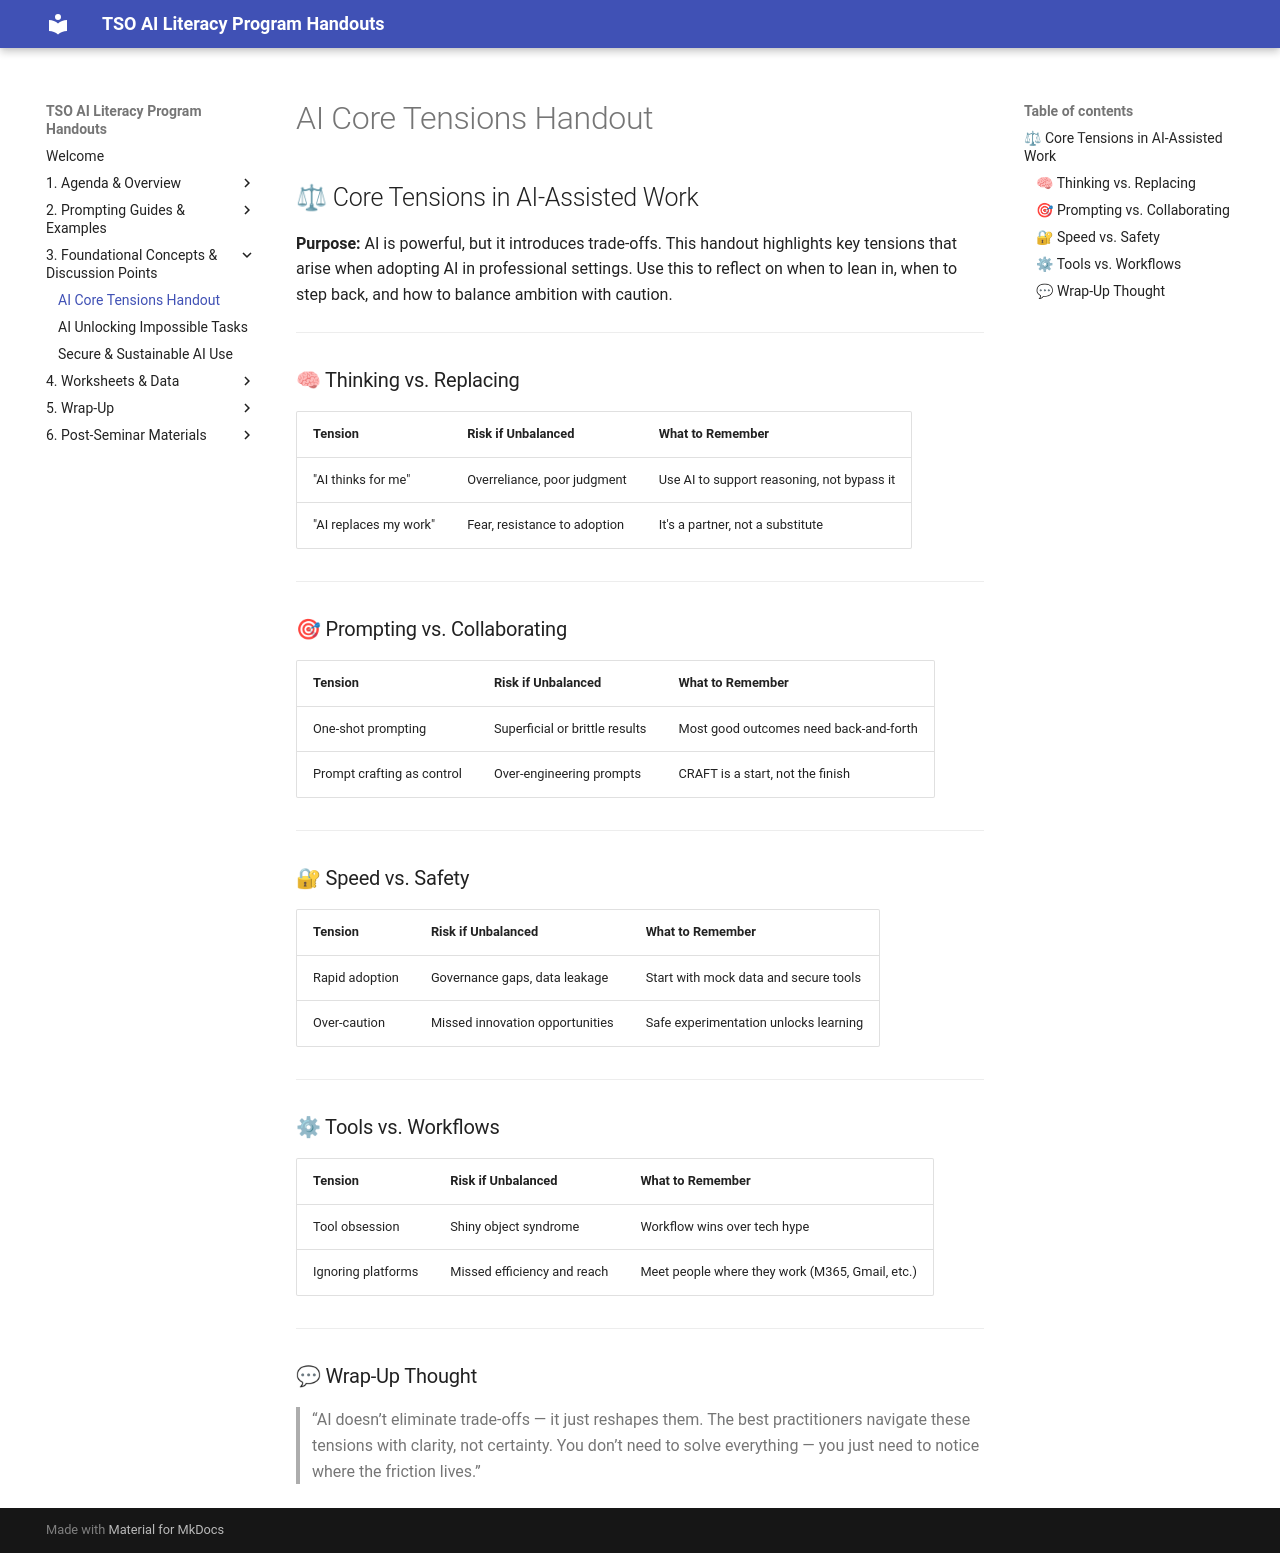

repository: michael-borck/curtin-tso-ai-literacy · page: 3. Foundational Concepts & Discussion Points/AI_Core_Tensions_Handout/index.html · generator: mkdocs

## ⚖ Core Tensions in AI-Assisted Work

**Purpose:** AI is powerful, but it introduces trade-offs. This handout highlights key tensions that arise when adopting AI in professional settings. Use this to reflect on when to lean in, when to step back, and how to balance ambition with caution.

---

### 🧠 Thinking vs. Replacing

| Tension               | Risk if Unbalanced           | What to Remember                           |
| --------------------- | ---------------------------- | ------------------------------------------ |
| "AI thinks for me"    | Overreliance, poor judgment  | Use AI to support reasoning, not bypass it |
| "AI replaces my work" | Fear, resistance to adoption | It's a partner, not a substitute           |

---

### 🎯 Prompting vs. Collaborating

| Tension                    | Risk if Unbalanced             | What to Remember                       |
| -------------------------- | ------------------------------ | -------------------------------------- |
| One-shot prompting         | Superficial or brittle results | Most good outcomes need back-and-forth |
| Prompt crafting as control | Over-engineering prompts       | CRAFT is a start, not the finish       |

---

### 🔐 Speed vs. Safety

| Tension        | Risk if Unbalanced              | What to Remember                      |
| -------------- | ------------------------------- | ------------------------------------- |
| Rapid adoption | Governance gaps, data leakage   | Start with mock data and secure tools |
| Over-caution   | Missed innovation opportunities | Safe experimentation unlocks learning |

---

### ⚙ Tools vs. Workflows

| Tension            | Risk if Unbalanced          | What to Remember                                |
| ------------------ | --------------------------- | ----------------------------------------------- |
| Tool obsession     | Shiny object syndrome       | Workflow wins over tech hype                    |
| Ignoring platforms | Missed efficiency and reach | Meet people where they work (M365, Gmail, etc.) |

---

### 💬 Wrap-Up Thought

> “AI doesn’t eliminate trade-offs — it just reshapes them. The best practitioners navigate these tensions with clarity, not certainty. You don’t need to solve everything — you just need to notice where the friction lives.”
